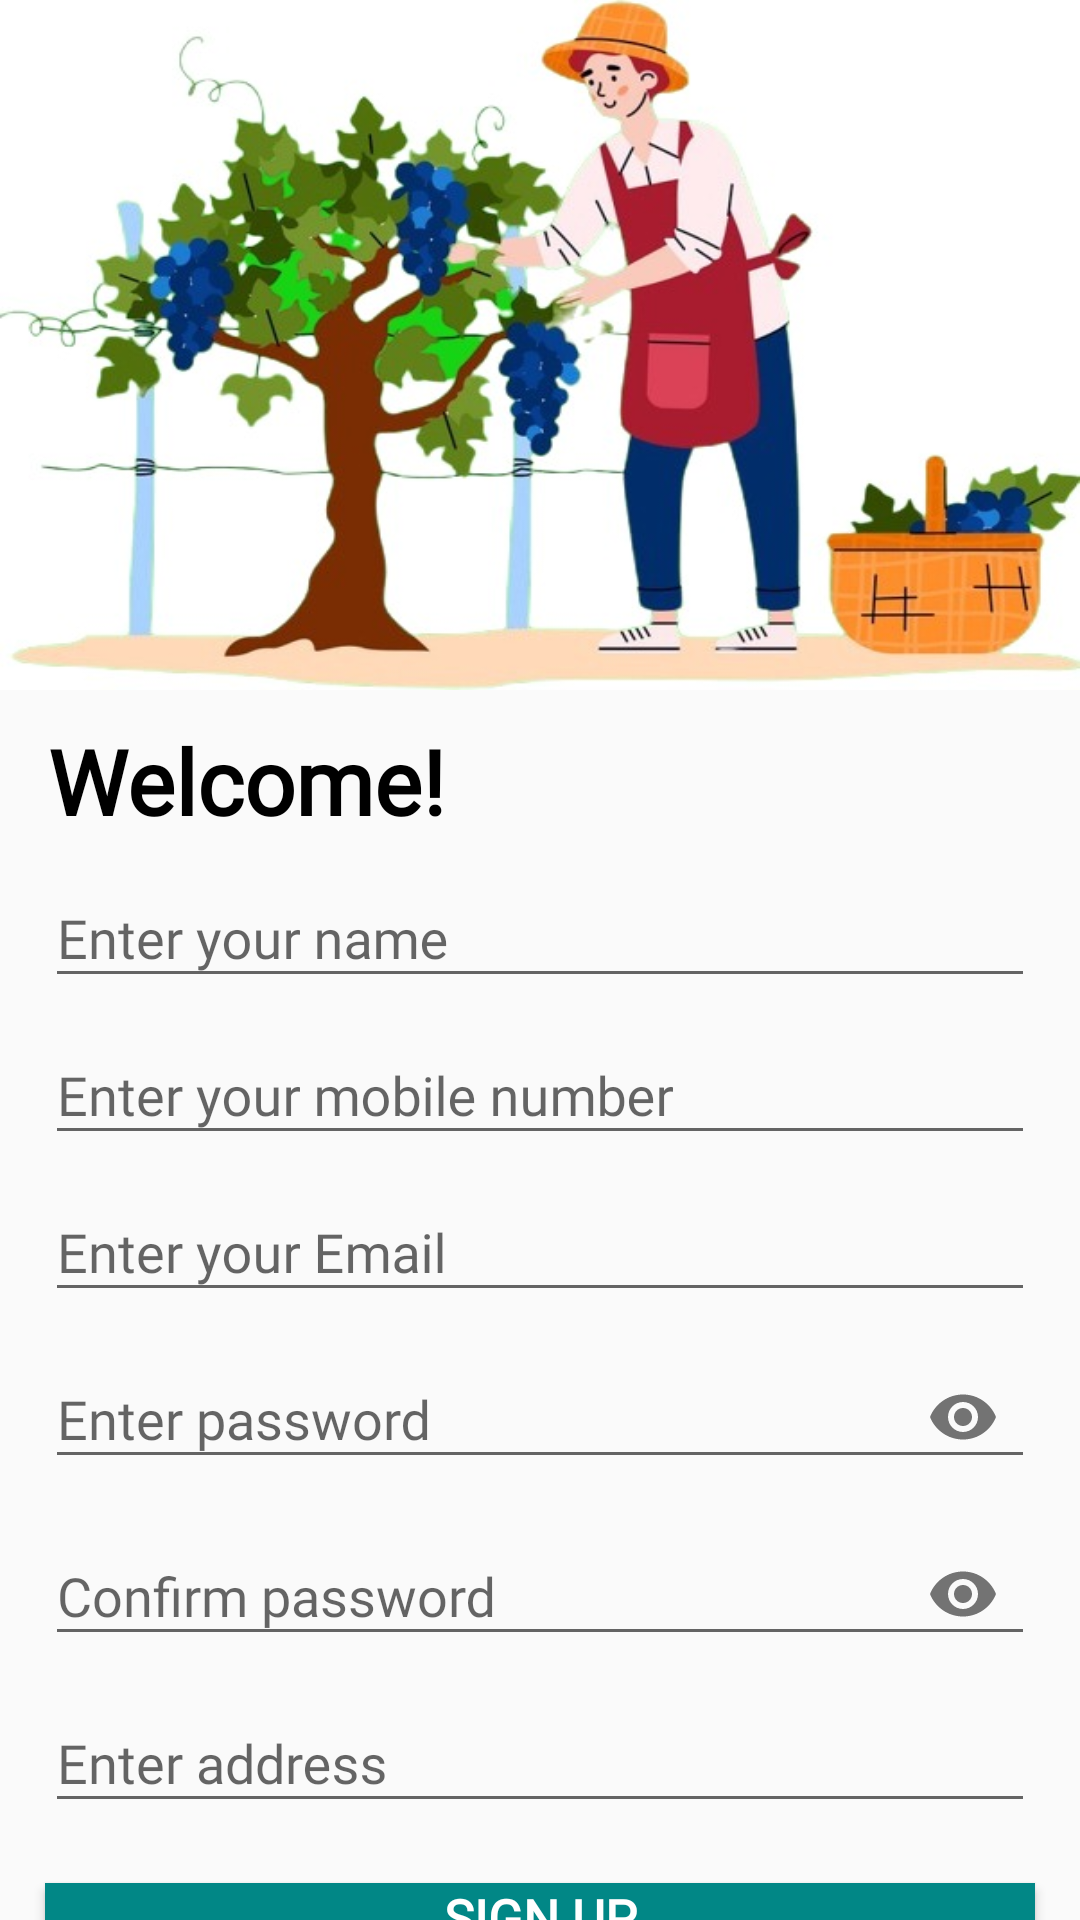

Layout XML and referenced resources for this Android screen:
<!-- AndroidManifest.xml: application theme Theme.GrapeDiseaseApp -->
<!-- res/layout/activity_signup.xml -->
<?xml version="1.0" encoding="utf-8"?>
<RelativeLayout
    xmlns:android="http://schemas.android.com/apk/res/android"
    xmlns:app="http://schemas.android.com/apk/res-auto"
    xmlns:tools="http://schemas.android.com/tools"
    android:layout_width="match_parent"
    android:layout_height="match_parent"
    android:orientation="vertical"
    android:fitsSystemWindows="true"
    tools:context=".SignupActivity">

    <ImageView
        android:id="@+id/display_pic1"
        android:layout_width="match_parent"
        android:layout_height="230dp"
        android:scaleType="fitXY"
        android:layout_gravity="center_horizontal"
        android:src="@drawable/grape_farmer"/>
    <TextView
        android:layout_width="match_parent"
        android:layout_height="wrap_content"
        android:id="@+id/display_txt1"
        android:layout_below="@+id/display_pic1"
        android:text="@string/signup_welcome"
        android:textStyle="bold"
        android:fontFamily="@font/font_regular"
        android:textSize="30sp"
        android:layout_marginHorizontal="16dp"
        android:layout_marginTop="10dp"
        android:textColor="@color/black"
        tools:ignore="UnknownId" />
    <com.google.android.material.textfield.TextInputLayout
        android:layout_width="match_parent"
        android:layout_height="wrap_content"
        android:id="@+id/nameLayoutId"
        android:layout_below="@id/display_txt1"
        android:layout_marginHorizontal="15dp"
        app:boxStrokeColor="@color/teal_700">
        <com.google.android.material.textfield.TextInputEditText
            android:layout_width="match_parent"
            android:layout_height="wrap_content"
            android:id="@+id/nameEditextId"
            android:autofillHints="name"
            android:fontFamily="@font/font_regular"
            android:hint="@string/signup_enter_name"
            android:inputType="textPersonName"
            android:textColor="@color/black"
            tools:ignore="SpeakableTextPresentCheck,TouchTargetSizeCheck" />
    </com.google.android.material.textfield.TextInputLayout>
    <com.google.android.material.textfield.TextInputLayout
        android:layout_width="match_parent"
        android:layout_height="wrap_content"
        android:id="@+id/phoneLayoutId"
        android:layout_marginHorizontal="15dp"
        style="@style/Widget.Design.TextInputLayout"
        app:boxStrokeColor="@color/teal_700"
        android:layout_below="@id/nameLayoutId">
        <com.google.android.material.textfield.TextInputEditText
            android:layout_width="match_parent"
            android:layout_height="wrap_content"
            android:id="@+id/phoneEditTextId"
            android:fontFamily="@font/font_regular"
            android:hint="@string/signup_enter_phone"
            android:inputType="phone"
            android:textColor="@color/black"
            tools:ignore="SpeakableTextPresentCheck,TouchTargetSizeCheck"
            android:autofillHints="phone" />

    </com.google.android.material.textfield.TextInputLayout>
    <com.google.android.material.textfield.TextInputLayout
        android:layout_width="match_parent"
        android:layout_height="wrap_content"
        android:id="@+id/mailLayoutId"
        android:layout_marginHorizontal="15dp"
        style="@style/Widget.Design.TextInputLayout"
        app:boxStrokeColor="@color/teal_700"
        android:layout_below="@id/phoneLayoutId">
        <com.google.android.material.textfield.TextInputEditText
            android:layout_width="match_parent"
            android:layout_height="wrap_content"
            android:id="@+id/mailEditTextId"
            android:fontFamily="@font/font_regular"
            android:hint="@string/enter_mail"
            android:inputType="textEmailAddress"
            android:textColor="@color/black"
            tools:ignore="SpeakableTextPresentCheck,TouchTargetSizeCheck"
            android:autofillHints="emailAddress" />
    </com.google.android.material.textfield.TextInputLayout>
    <com.google.android.material.textfield.TextInputLayout
        android:layout_width="match_parent"
        android:layout_height="wrap_content"
        android:id="@+id/passLayoutId"
        android:layout_marginHorizontal="15dp"
        app:passwordToggleEnabled="true"
        style="@style/Widget.Design.TextInputLayout"
        app:boxStrokeColor="@color/teal_700"
        android:layout_below="@id/mailLayoutId">
        <com.google.android.material.textfield.TextInputEditText
            android:layout_width="match_parent"
            android:layout_height="wrap_content"
            android:autofillHints="password"
            android:id="@+id/passEditTextId"
            android:fontFamily="@font/font_regular"
            android:hint="@string/signup_enter_pass"
            android:inputType="textPassword"
            android:textColor="@color/black"
            tools:ignore="SpeakableTextPresentCheck" />
    </com.google.android.material.textfield.TextInputLayout>
    <com.google.android.material.textfield.TextInputLayout
        android:layout_width="match_parent"
        android:layout_height="wrap_content"
        android:id="@+id/conPassLayoutId"
        android:layout_marginHorizontal="15dp"
        app:passwordToggleEnabled="true"
        style="@style/Widget.Design.TextInputLayout"
        app:boxStrokeColor="@color/teal_700"
        android:layout_below="@id/passLayoutId">
        <com.google.android.material.textfield.TextInputEditText
            android:layout_width="match_parent"
            android:layout_height="wrap_content"
            android:autofillHints="password"
            android:id="@+id/confirmPassEditTextId"
            android:fontFamily="@font/font_regular"
            android:hint="@string/signup_confirm_pass"
            android:inputType="textPassword"
            android:textColor="@color/black"
            tools:ignore="SpeakableTextPresentCheck" />
    </com.google.android.material.textfield.TextInputLayout>
    <com.google.android.material.textfield.TextInputLayout
        android:layout_width="match_parent"
        android:layout_height="wrap_content"
        android:id="@+id/addressLayoutId"
        android:layout_marginHorizontal="15dp"
        style="@style/Widget.Design.TextInputLayout"
        app:boxStrokeColor="@color/teal_700"
        android:layout_below="@id/conPassLayoutId">

        <com.google.android.material.textfield.TextInputEditText
            android:id="@+id/addressEditTextId"
            android:layout_width="match_parent"
            android:layout_height="wrap_content"
            android:autofillHints="postalAddress"
            android:fontFamily="@font/font_regular"
            android:hint="@string/signup_address"
            android:inputType="textPostalAddress"
            android:textColor="@color/black"
            tools:ignore="SpeakableTextPresentCheck,TouchTargetSizeCheck" />
    </com.google.android.material.textfield.TextInputLayout>

    <Button
        android:id="@+id/btn_signup"
        android:layout_width="match_parent"
        android:layout_height="wrap_content"
        android:layout_marginHorizontal="15dp"
        android:layout_marginTop="20dp"
        android:background="@color/teal_700"
        android:fontFamily="@font/font_regular"
        android:text="@string/btn_signup"
        android:textSize="17sp"
        android:textColor="@color/white"
        android:textStyle="bold"
        android:elevation="10dp"
        android:layout_below="@id/addressLayoutId"
        tools:ignore="TextContrastCheck" />
    <TextView
        android:layout_width="match_parent"
        android:layout_height="wrap_content"
        android:id="@+id/display_txt2"
        android:text="@string/signup_alreadyhaveacc"
        android:gravity="center_horizontal"
        android:layout_marginTop="20dp"
        android:fontFamily="@font/font_regular"
        android:layout_below="@id/btn_signup" />
    <Button
        android:id="@+id/btn_signin"
        android:layout_width="match_parent"
        android:layout_height="wrap_content"
        android:layout_marginHorizontal="20dp"
        android:layout_marginTop="5dp"
        android:backgroundTint="@color/white"
        android:text="@string/btn_signin"
        android:textSize="15sp"
        android:textColor="@color/teal_700"
        android:fontFamily="@font/font_regular"
        android:layout_below="@id/display_txt2"
        tools:ignore="TouchTargetSizeCheck" />
    <ProgressBar
        android:layout_width="wrap_content"
        android:layout_height="wrap_content"
        android:id="@+id/progressbar1"
        android:layout_centerInParent="true"
        android:elevation="10dp"
        android:visibility="gone"/>

</RelativeLayout>
<!-- resources referenced by this layout -->
<resources>
  <color name="black">#FF000000</color>
  <color name="teal_700">#FF018786</color>
  <color name="white">#FFFFFFFF</color>
  <!-- drawable grape_farmer: jpg bitmap (drawable-v24, 51780 bytes) -->
  <string name="btn_signin">Sign In</string>
  <string name="btn_signup">Sign Up</string>
  <string name="enter_mail">Enter your Email</string>
  <string name="signup_address">Enter address</string>
  <string name="signup_alreadyhaveacc">Already have an account?</string>
  <string name="signup_confirm_pass">Confirm password</string>
  <string name="signup_enter_name">Enter your name</string>
  <string name="signup_enter_pass">Enter password</string>
  <string name="signup_enter_phone">Enter your mobile number</string>
  <string name="signup_welcome">Welcome!</string>
  <style name="Theme.GrapeDiseaseApp" parent="Theme.AppCompat.Light.NoActionBar">
          
          <item name="colorPrimary">@color/teal_700</item>
          <item name="colorPrimaryVariant">@color/purple_700</item>
          <item name="colorOnPrimary">@color/white</item>
          
          <item name="colorSecondary">@color/teal_200</item>
          <item name="colorSecondaryVariant">@color/teal_700</item>
          <item name="colorOnSecondary">@color/black</item>
          
          <item name="android:statusBarColor">@color/teal_700</item>
          
      </style>
  <color name="purple_700">#FF3700B3</color>
  <color name="teal_200">#FF03DAC5</color>
</resources>
